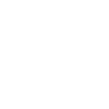
t = 0.00 s
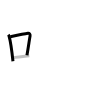
t = 2.25 s
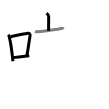
t = 4.50 s
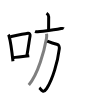
t = 6.50 s
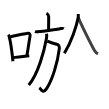
t = 8.75 s
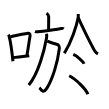
t = 11.00 s

The animated SVG that drew these frames (rendered in a browser with its animation timeline set to each time). Animation: 11 SMIL elements (animate=11); one cycle of 11.00 s.

<svg width="109px" height="109px" viewBox="0 0 px 109px" xmlns="http://www.w3.org/2000/svg" xmlns:xlink="http://www.w3.org/1999/xlink" xml:space="preserve" version="1.1"  baseProfile="full">
<path d="M8.25,34.75c0.34,0.43,0.69,0.79,0.83,1.33c1.17,4.26,3.08,17.52,3.88,25.17" style="fill:none;stroke:black;stroke-width:3;opacity:0">
  <animate attributeType="CSS" attributeName="opacity" from="0" to="1" begin="0s" dur="1s" repeatCount="Indefinite" fill="freeze" />
</path>
<path d="M10.36,36.8c8.54-1.87,13.64-3,17.61-3.56c1.45-0.21,2.32,1.21,2.11,2.42c-0.86,4.98-1.86,12.68-3.14,19.56" style="fill:none;stroke:black;stroke-width:3;opacity:0">
  <animate attributeType="CSS" attributeName="opacity" from="0" to="1" begin="1s" dur="1s" repeatCount="Indefinite" fill="freeze" />
</path>
<path d="M12.62,57.69c4.66-0.63,10.28-0.89,16.67-1.86" style="fill:none;stroke:black;stroke-width:3;opacity:0">
  <animate attributeType="CSS" attributeName="opacity" from="0" to="1" begin="2s" dur="1s" repeatCount="Indefinite" fill="freeze" />
</path>
<path d="M46.51,13.25c0.83,0.52,2.18,2.54,2.18,3.58c0,3.83-0.11,8.69-0.11,13.81" style="fill:none;stroke:black;stroke-width:3;opacity:0">
  <animate attributeType="CSS" attributeName="opacity" from="0" to="1" begin="3s" dur="1s" repeatCount="Indefinite" fill="freeze" />
</path>
<path d="M35.05,31.35c0.67,0.32,2.09,0.53,2.71,0.45c6.12-0.79,14.94-1.47,23.25-3.22c1.04-0.22,2-0.44,2.78,0.09" style="fill:none;stroke:black;stroke-width:3;opacity:0">
  <animate attributeType="CSS" attributeName="opacity" from="0" to="1" begin="4s" dur="1s" repeatCount="Indefinite" fill="freeze" />
</path>
<path d="M47.25,41.1c2.21,0.89,6.89,2.51,10.24,3.41c1.17,0.32,2.06,2.37,1.84,4.09c-1.67,13.42-6.63,30.7-12.73,40.09c-3.74,5.76-6.17-0.23-7.28-1" style="fill:none;stroke:black;stroke-width:3;opacity:0">
  <animate attributeType="CSS" attributeName="opacity" from="0" to="1" begin="5s" dur="1s" repeatCount="Indefinite" fill="freeze" />
</path>
<path d="M46.56,33.67c0.26,1.51,0.21,3.21-0.1,4.91c-2.11,11.71-8.21,35.37-17.69,46.45" style="fill:none;stroke:black;stroke-width:3;opacity:0">
  <animate attributeType="CSS" attributeName="opacity" from="0" to="1" begin="6s" dur="1s" repeatCount="Indefinite" fill="freeze" />
</path>
<path d="M78.23,13.97c0.04,0.92,0.18,2.42-0.08,3.72c-1.67,8.46-6.77,24.3-13.79,35.57" style="fill:none;stroke:black;stroke-width:3;opacity:0">
  <animate attributeType="CSS" attributeName="opacity" from="0" to="1" begin="7s" dur="1s" repeatCount="Indefinite" fill="freeze" />
</path>
<path d="M78.18,17.3c2.59,6.76,13.77,28.83,16.63,33.78c0.97,1.68,2.22,2.4,3.19,2.88" style="fill:none;stroke:black;stroke-width:3;opacity:0">
  <animate attributeType="CSS" attributeName="opacity" from="0" to="1" begin="8s" dur="1s" repeatCount="Indefinite" fill="freeze" />
</path>
<path d="M73.28,54.42c3.8,1.65,9.82,6.8,10.77,9.38" style="fill:none;stroke:black;stroke-width:3;opacity:0">
  <animate attributeType="CSS" attributeName="opacity" from="0" to="1" begin="9s" dur="1s" repeatCount="Indefinite" fill="freeze" />
</path>
<path d="M69.18,75.78c6.58,3.25,17,13.38,18.64,18.44" style="fill:none;stroke:black;stroke-width:3;opacity:0">
  <animate attributeType="CSS" attributeName="opacity" from="0" to="1" begin="10s" dur="1s" repeatCount="Indefinite" fill="freeze" />
</path>
</svg>
